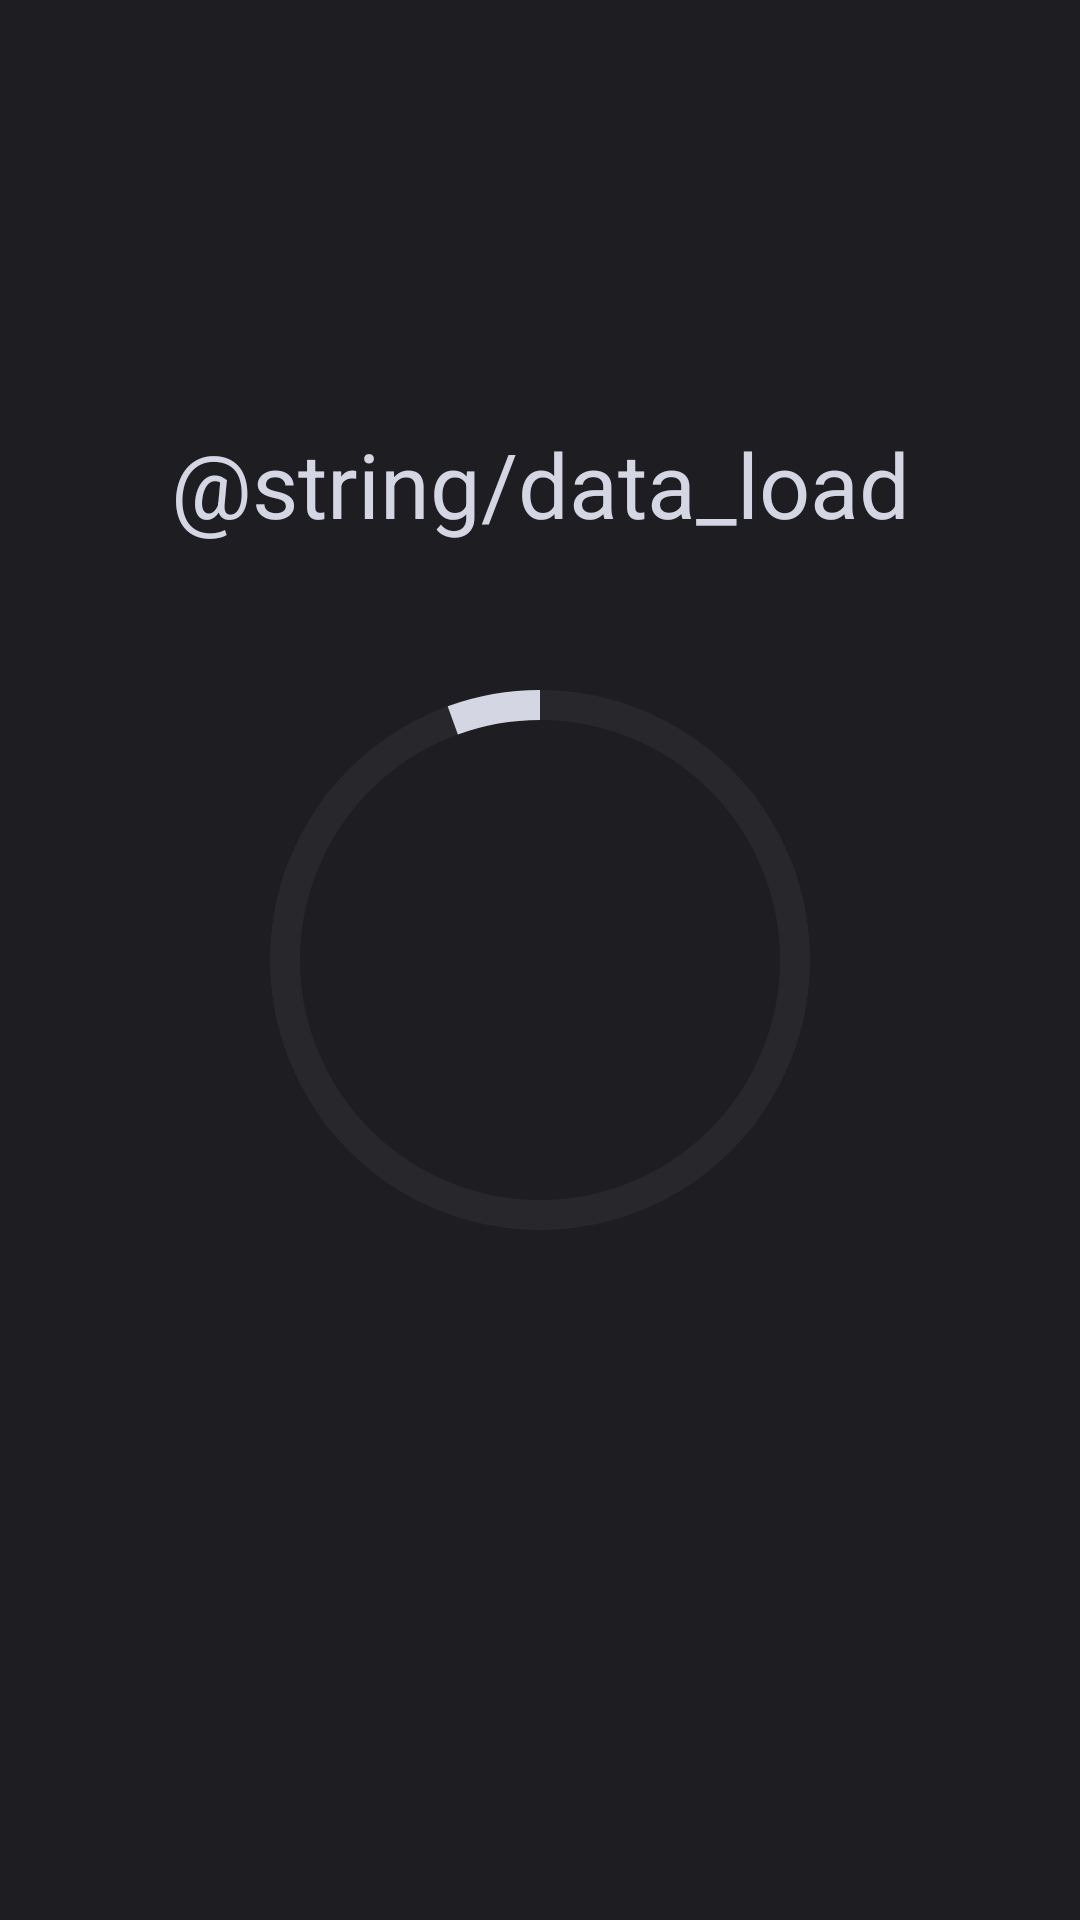

Produce the Android XML layout that renders to this screen, including the resource entries it uses.
<!-- AndroidManifest.xml: application theme Theme.Swapify -->
<!-- res/layout/fragment_loading.xml -->
<?xml version="1.0" encoding="utf-8"?>
<androidx.constraintlayout.widget.ConstraintLayout xmlns:android="http://schemas.android.com/apk/res/android"
    xmlns:app="http://schemas.android.com/apk/res-auto"
    xmlns:tools="http://schemas.android.com/tools"
    android:layout_width="match_parent"
    android:layout_height="match_parent"
    android:background="@color/main_bg_color"
    tools:context=".ui.loading.LoadingFragment">

    <com.google.android.material.progressindicator.CircularProgressIndicator
        android:id="@+id/progressBarPlaylist2"
        android:layout_width="wrap_content"
        android:layout_height="wrap_content"
        android:indeterminate="true"
        app:indicatorColor="@color/primary_text"
        app:indicatorSize="180dp"
        app:layout_constraintBottom_toBottomOf="parent"
        app:layout_constraintEnd_toEndOf="parent"
        app:layout_constraintStart_toStartOf="parent"
        app:layout_constraintTop_toTopOf="parent"
        app:trackColor="#0CFFFFFF"
        app:trackThickness="10dp" />

    <TextView
        android:id="@+id/textTest"
        android:layout_width="wrap_content"
        android:layout_height="wrap_content"
        android:text="@string/data_load"
        android:textColor="@color/primary_text"
        android:textSize="30sp"
        app:layout_constraintBottom_toBottomOf="parent"
        app:layout_constraintEnd_toEndOf="parent"
        app:layout_constraintStart_toStartOf="parent"
        app:layout_constraintTop_toTopOf="parent"
        app:layout_constraintVertical_bias="0.235" />

</androidx.constraintlayout.widget.ConstraintLayout>
<!-- resources referenced by this layout -->
<resources>
  <color name="main_bg_color">#1D1D22</color>
  <color name="primary_text">#D4D6E4</color>
  <style name="Theme.Swapify" parent="Base.Theme.Swapify" />
  <style name="Base.Theme.Swapify" parent="Theme.AppCompat.Light.NoActionBar">
          
          
      </style>
</resources>
